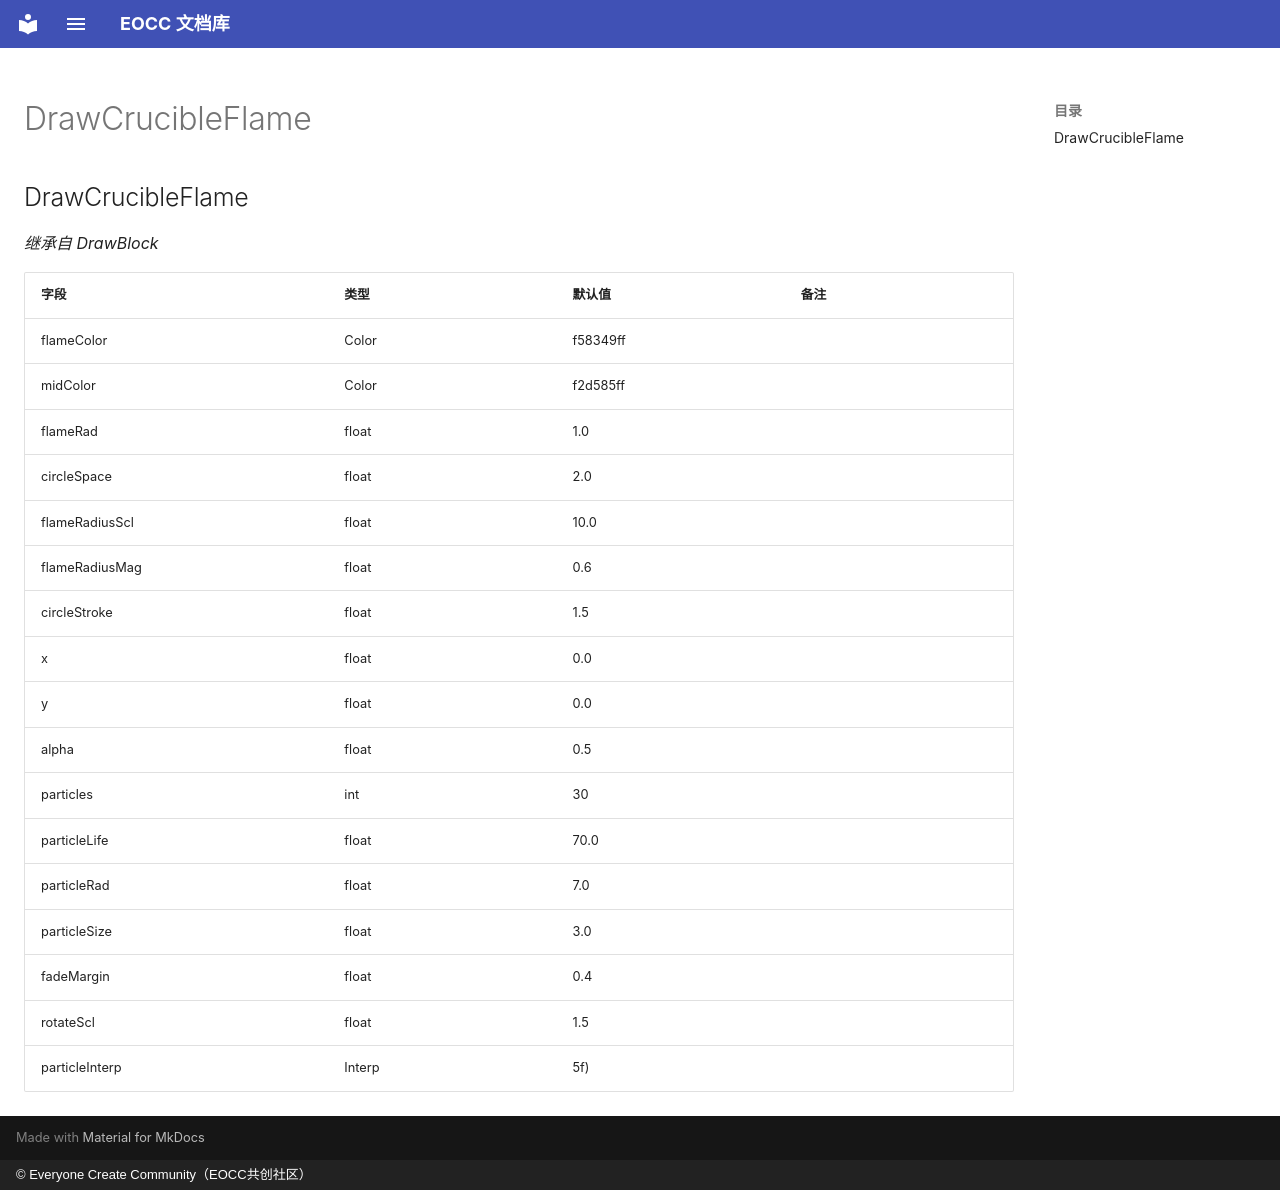

repository: eoccc/eoccc.github.io · page: wiki/mindustry/zh/Modding%20Classes/DrawCrucibleFlame/index.html · generator: mkdocs · copyright: © Everyone Create Community（EOCC共创社区）

# DrawCrucibleFlame

## DrawCrucibleFlame

*继承自 DrawBlock*

| 字段 | 类型 | 默认值 | 备注 |
|---|---|---|---|
| flameColor | Color | f58349ff |  |
| midColor | Color | f2d585ff |  |
| flameRad | float | 1.0 |  |
| circleSpace | float | 2.0 |  |
| flameRadiusScl | float | 10.0 |  |
| flameRadiusMag | float | 0.6 |  |
| circleStroke | float | 1.5 |  |
| x | float | 0.0 |  |
| y | float | 0.0 |  |
| alpha | float | 0.5 |  |
| particles | int | 30 |  |
| particleLife | float | 70.0 |  |
| particleRad | float | 7.0 |  |
| particleSize | float | 3.0 |  |
| fadeMargin | float | 0.4 |  |
| rotateScl | float | 1.5 |  |
| particleInterp | Interp | 5f) |  |
